Run: headless pygame with SDL's dummy video driver; simulated clock (each Clock.tick advances the game by its frame time, no real sleeping); random seed 0; keys injected as events and as key.get_pressed() state; no mouse input.
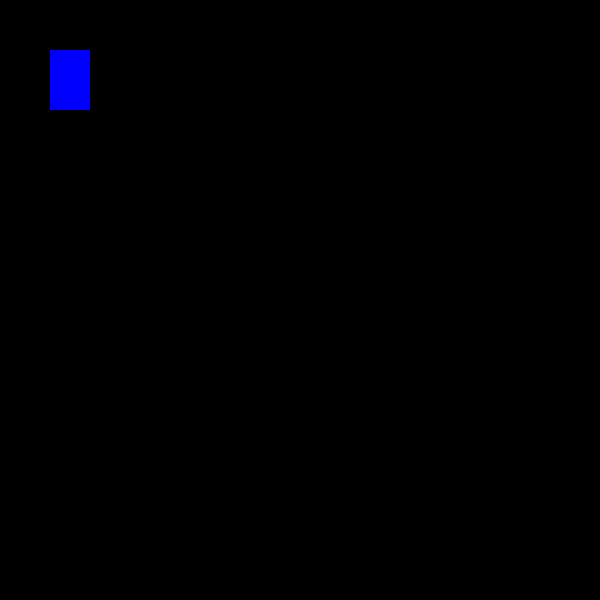
Frame 1 of 4 · flips 1–60 · no input
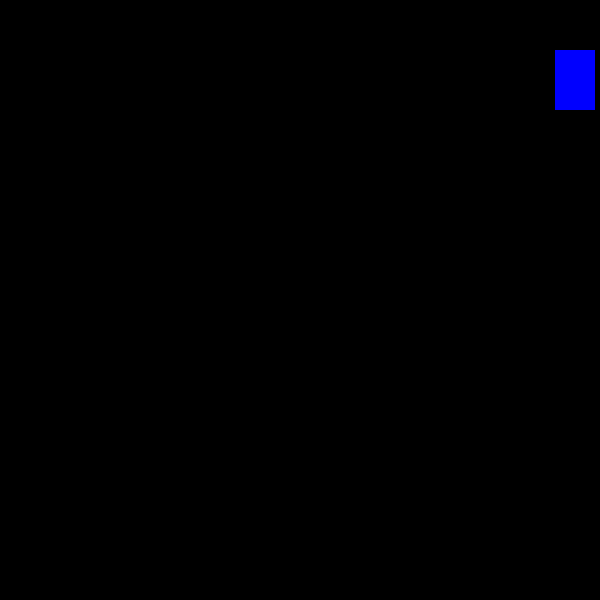
Frame 2 of 4 · flips 61–180 · tapped SPACE, RETURN · held RIGHT (→), D
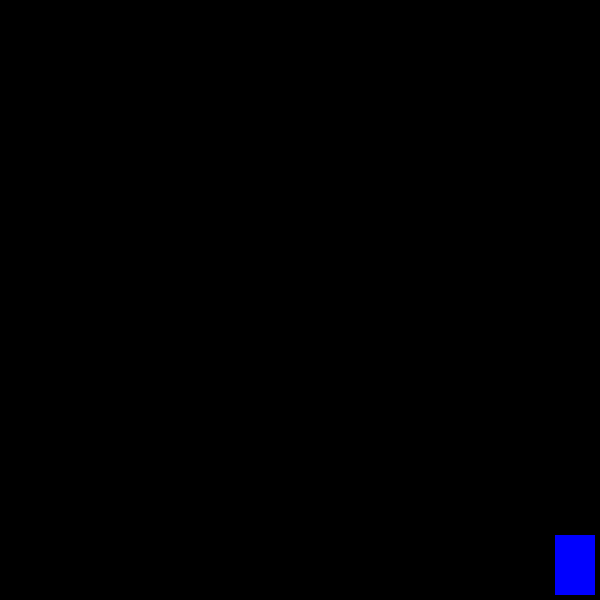
Frame 3 of 4 · flips 181–300 · held DOWN (↓), S
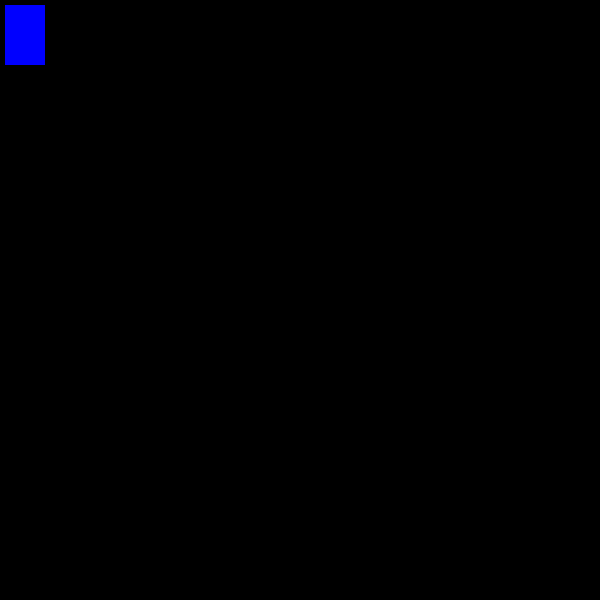
Frame 4 of 4 · flips 301–420 · held LEFT (←), A, UP (↑), W

The pygame program that drew these frames:

import pygame

pygame.init()


win = pygame.display.set_mode((600, 600))
pygame.display.set_caption("My PyGame demo")


x = 50
y = 50 
width = 40
height = 60
speed = 5

run = True
while run:
    pygame.time.delay(100)

    for event in pygame.event.get():
        if event.type == pygame.QUIT:
            run = False


    
    keys = pygame.key.get_pressed()
    if keys[pygame.K_LEFT] and x > speed:
        x -= speed
    if keys[pygame.K_RIGHT] and x < 600 - (width+speed):
        x += speed
    if keys[pygame.K_UP] and y > speed:
        y -= speed
    if keys[pygame.K_DOWN] and y < 600 - (height+speed):
        y += speed
    
    win.fill((0,0,0))
    pygame.draw.rect(win, (0,0,255), (x, y, width, height))
    
    pygame.display.update()


pygame.quit()
